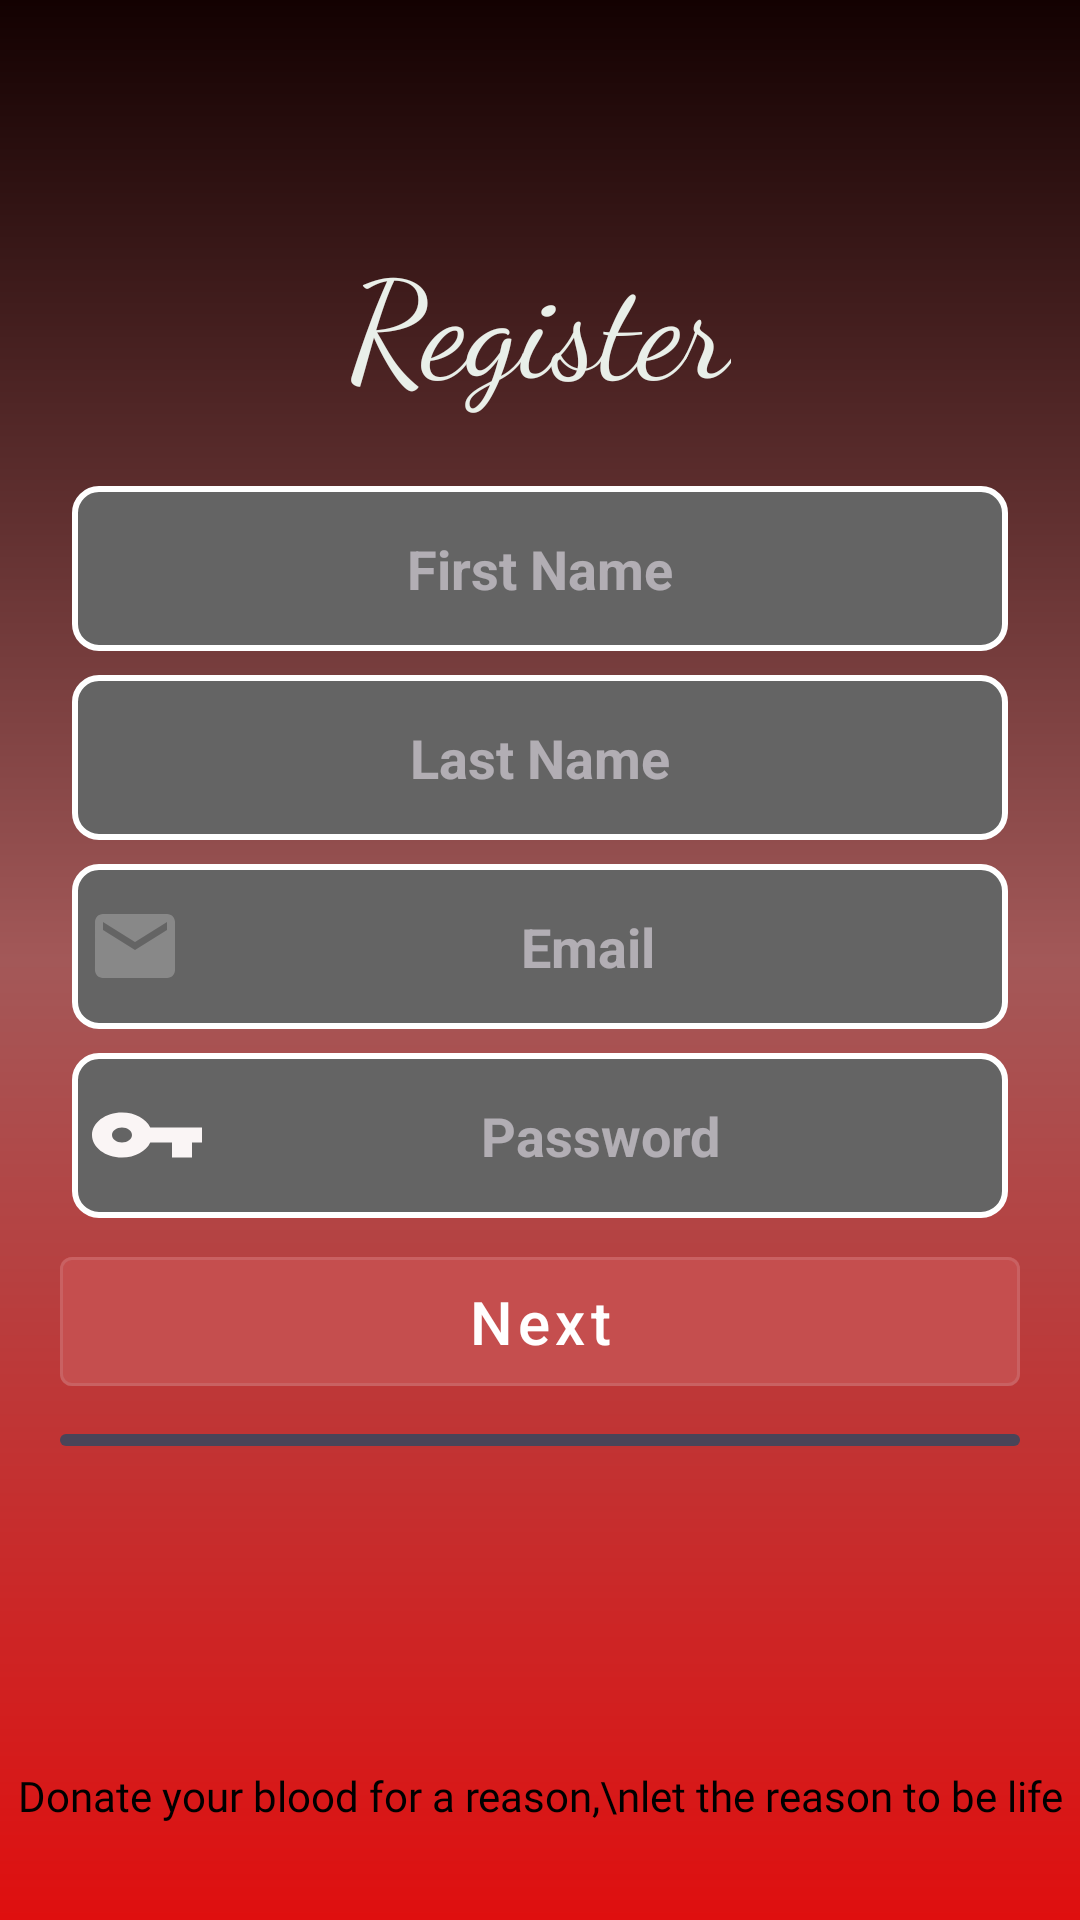

Reconstruct the res/layout file that produces this screen, plus the resources it refers to.
<!-- AndroidManifest.xml: application theme Theme.Material3.Dark.NoActionBar -->
<!-- res/layout/activity_donor_register_i.xml -->
<?xml version="1.0" encoding="utf-8"?>
<androidx.constraintlayout.widget.ConstraintLayout xmlns:android="http://schemas.android.com/apk/res/android"
    xmlns:app="http://schemas.android.com/apk/res-auto"
    xmlns:tools="http://schemas.android.com/tools"
    android:layout_width="match_parent"
    android:layout_height="match_parent"
    android:background="@drawable/white_to_red"
    >


    <TextView
        android:layout_width="wrap_content"
        android:layout_height="wrap_content"
        android:fontFamily="cursive"
        android:text="Register"
        android:textColor="#E9EFE9"
        android:textSize="45sp"
        android:layout_marginBottom="20dp"
        app:layout_constraintBottom_toTopOf="@+id/linearLayout2"
        app:layout_constraintEnd_toEndOf="parent"
        app:layout_constraintStart_toStartOf="parent" />

    <LinearLayout
        android:id="@+id/linearLayout2"
        android:layout_width="match_parent"
        android:layout_height="wrap_content"
        android:orientation="vertical"
        app:layout_constraintBottom_toBottomOf="parent"
        app:layout_constraintEnd_toEndOf="parent"
        app:layout_constraintStart_toStartOf="parent"
        app:layout_constraintTop_toTopOf="parent"
        android:layout_marginStart="20dp"
        android:layout_marginEnd="20dp">

        <EditText
            android:id="@+id/donorInputfName"
            android:layout_width="match_parent"
            android:layout_height="55dp"
            android:layout_gravity="center"
            android:gravity="center"
            android:inputType="text"
            android:layout_margin="4dp"
            android:padding="5dp"
            android:hint="First Name"
            android:textSize="18dp"
            android:textStyle="bold"
            android:background="@drawable/signup_form_bg"
            />
        <EditText
            android:id="@+id/donorInputlName"
            android:layout_width="match_parent"
            android:layout_height="55dp"
            android:layout_gravity="center"
            android:gravity="center"
            android:inputType="text"
            android:layout_margin="4dp"
            android:padding="5dp"
            android:hint="Last Name"
            android:textSize="18dp"
            android:textStyle="bold"
            android:background="@drawable/signup_form_bg"
            />

        <EditText
            android:id="@+id/donorInputEmail"
            android:layout_width="match_parent"
            android:layout_height="55dp"
            android:layout_gravity="center"
            android:gravity="center"
            android:layout_margin="4dp"
            android:padding="5dp"
            android:inputType="textEmailAddress"
            android:drawableLeft="@drawable/baseline_email_24"
            android:hint="Email"
            android:textSize="18dp"
            android:textStyle="bold"
            android:background="@drawable/signup_form_bg"
            />
        <EditText
            android:id="@+id/donorInputPassword"
            android:layout_width="match_parent"
            android:layout_height="55dp"
            android:layout_gravity="center"
            android:gravity="center"
            android:layout_margin="4dp"
            android:padding="5dp"
            android:inputType="textPassword"
            android:drawableLeft="@drawable/ic_baseline_vpn_key_24"
            android:hint="Password"
            android:textSize="18dp"
            android:textStyle="bold"
            android:background="@drawable/signup_form_bg"
            />

        <com.google.android.material.button.MaterialButton
            style="@style/Widget.MaterialComponents.Button.OutlinedButton"
            android:layout_width="match_parent"
            android:layout_height="55dp"
            android:layout_marginTop="3dp"
            android:backgroundTint="#C54E4E"
            android:textAllCaps="false"
            android:textColor="@color/white"
            android:textSize="20dp"
            android:onClick="nextRegisterPage"
            android:id="@+id/nextButtonI"
            android:text="Next"/>

        <com.google.android.material.progressindicator.LinearProgressIndicator
            android:layout_width="match_parent"
            android:layout_height="wrap_content"
            android:indeterminate="true"
            android:layout_marginTop="10dp"
            android:id="@+id/iProgressbar"
            app:indicatorColor="@android:color/holo_green_light"
            app:indeterminateAnimationType="disjoint"
            />

    </LinearLayout>


    <TextView
        android:fontFamily="@font/varela_round"
        android:layout_width="wrap_content"
        android:layout_height="wrap_content"
        android:text="Donate your blood for a reason,\nlet the reason to be life"
        android:textAlignment="center"
        app:layout_constraintBottom_toBottomOf="parent"
        app:layout_constraintEnd_toEndOf="parent"
        android:textColor="#000000"
        app:layout_constraintStart_toStartOf="parent"
        android:layout_marginBottom="32dp" />

</androidx.constraintlayout.widget.ConstraintLayout>
<!-- resources referenced by this layout -->
<resources>
  <color name="white">#FFFFFFFF</color>
  <!-- drawable baseline_email_24 (drawable) -->
  <vector android:height="32dp" android:tint="#888888"
      android:viewportHeight="24" android:viewportWidth="24"
      android:width="32dp" xmlns:android="http://schemas.android.com/apk/res/android">
      <path android:fillColor="@android:color/white" android:pathData="M20,4L4,4c-1.1,0 -1.99,0.9 -1.99,2L2,18c0,1.1 0.9,2 2,2h16c1.1,0 2,-0.9 2,-2L22,6c0,-1.1 -0.9,-2 -2,-2zM20,8l-8,5 -8,-5L4,6l8,5 8,-5v2z"/>
  </vector>
  <!-- drawable ic_baseline_vpn_key_24 (drawable) -->
  <vector android:height="30dp" android:tint="#FAF5F5"
      android:viewportHeight="24" android:viewportWidth="24"
      android:width="40dp" xmlns:android="http://schemas.android.com/apk/res/android">
      <path android:fillColor="@android:color/white" android:pathData="M12.65,10C11.83,7.67 9.61,6 7,6c-3.31,0 -6,2.69 -6,6s2.69,6 6,6c2.61,0 4.83,-1.67 5.65,-4H17v4h4v-4h2v-4H12.65zM7,14c-1.1,0 -2,-0.9 -2,-2s0.9,-2 2,-2 2,0.9 2,2 -0.9,2 -2,2z"/>
  </vector>
  <!-- drawable signup_form_bg (drawable) -->
  <?xml version="1.0" encoding="utf-8"?>
  <shape xmlns:android="http://schemas.android.com/apk/res/android">
      <stroke android:color="#FFFFFF"
          android:width="2dp"
          />
      <solid android:color="#646464"/>
      <corners android:radius="8sp"/>
  </shape>
  <!-- drawable white_to_red (drawable) -->
  <?xml version="1.0" encoding="utf-8"?>
  <shape xmlns:android="http://schemas.android.com/apk/res/android">
      <gradient
          android:type="linear"
          android:angle="90"
          android:centerColor="#A35858"
          android:startColor="#DF0F0F"
          android:endColor="#130101" />
  </shape>
</resources>
